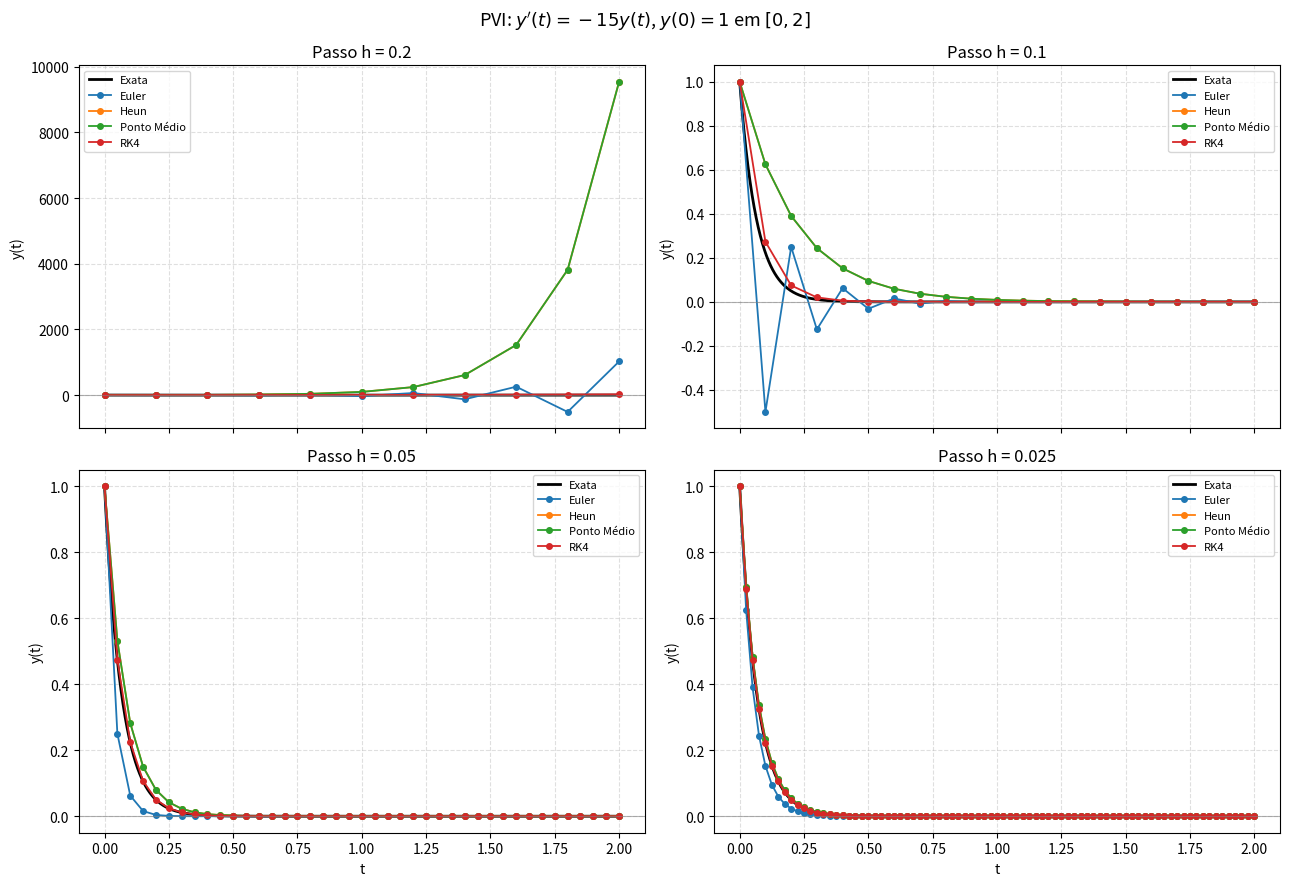
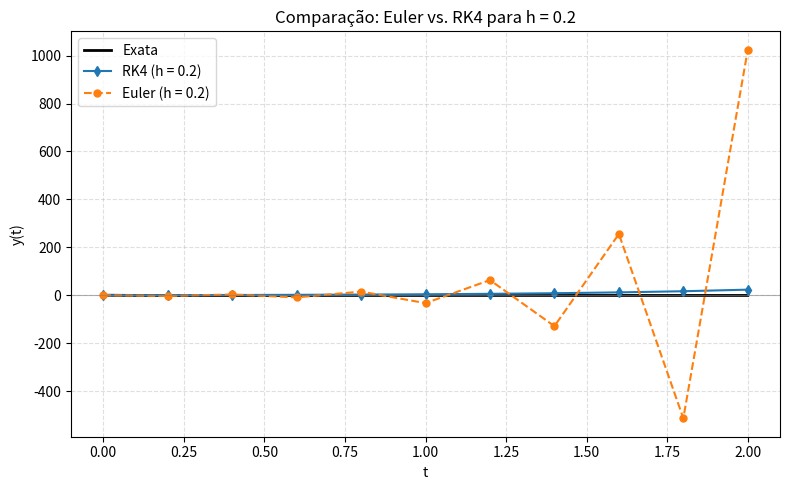

These charts were generated, in order, by the following Python code:
import numpy as np
import matplotlib.pyplot as plt


def f(t, y):
  """EDO: dy/dt = -15 * y(t)"""
  return -15.0 * y


def solucao_exata(t):
  """Solução analítica: y(t) = exp(-15 * t)"""
  return np.exp(-15.0 * t)


def malha_tempo(t0, tf, h):
  """Gera os instantes de t0 até tf com passo h (incluindo tf)."""
  n_passos = int(round((tf - t0) / h))
  return np.linspace(t0, tf, n_passos + 1)


def euler(t0, tf, y0, h):
  t = malha_tempo(t0, tf, h)
  y = np.empty_like(t, dtype=float)
  y[0] = float(y0)
  for i in range(len(t) - 1):
    y[i + 1] = y[i] + h * f(t[i], y[i])
  return t, y


def heun(t0, tf, y0, h):
  """Método de Heun (Euler aprimorado / Runge-Kutta explícito de 2.ª ordem)."""
  t = malha_tempo(t0, tf, h)
  y = np.empty_like(t, dtype=float)
  y[0] = float(y0)
  for i in range(len(t) - 1):
    k1 = f(t[i], y[i])
    k2 = f(t[i + 1], y[i] + h * k1)
    y[i + 1] = y[i] + 0.5 * h * (k1 + k2)
  return t, y


def ponto_medio(t0, tf, y0, h):
  """Método do Ponto Médio (Runge-Kutta explícito de 2.ª ordem)."""
  t = malha_tempo(t0, tf, h)
  y = np.empty_like(t, dtype=float)
  y[0] = float(y0)
  for i in range(len(t) - 1):
    k1 = f(t[i], y[i])
    y_mid = y[i] + 0.5 * h * k1
    k2 = f(t[i] + 0.5 * h, y_mid)
    y[i + 1] = y[i] + h * k2
  return t, y


def rk4(t0, tf, y0, h):
  """Método de Runge-Kutta de 4.ª ordem clássico."""
  t = malha_tempo(t0, tf, h)
  y = np.empty_like(t, dtype=float)
  y[0] = float(y0)
  for i in range(len(t) - 1):
    ti, yi = t[i], y[i]
    k1 = f(ti, yi)
    k2 = f(ti + 0.5 * h, yi + 0.5 * h * k1)
    k3 = f(ti + 0.5 * h, yi + 0.5 * h * k2)
    k4 = f(ti + h, yi + h * k3)
    y[i + 1] = yi + (h / 6.0) * (k1 + 2.0 * k2 + 2.0 * k3 + k4)
  return t, y


def main():
  t0, tf, y0 = 0.0, 2.0, 1.0
  passos = [0.2, 0.1, 0.05, 0.025]

  metodos = {
      "Euler": euler,
      "Heun": heun,
      "Ponto Médio": ponto_medio,
      "RK4": rk4,
  }

  t_fino = np.linspace(t0, tf, 500)
  y_fino = solucao_exata(t_fino)

  # Impressão de valores finais em t = 2.0 para apoio aos itens 4 e 5
  for h in passos:
    y_ex_fim = solucao_exata(tf)
    print(f"=== Passo h = {h} (Exata em t=2: {y_ex_fim:.3e}) ===")
    for nome, func in metodos.items():
      _, y_num = func(t0, tf, y0, h)
      tem_sinal_negativo = np.any(y_num < 0.0)
      print(
          f"  {nome:12s} -> y(2) = {y_num[-1]: .4e} | max|y| ="
          f" {np.max(np.abs(y_num)): .4e} | oscila/negativo: {tem_sinal_negativo}"
      )
    print()

  # Gráfico 2x2 comparando todos os métodos para cada passo h
  fig, axes = plt.subplots(2, 2, figsize=(13, 9), sharex=True)
  axes = axes.ravel()

  for ax, h in zip(axes, passos):
    ax.plot(t_fino, y_fino, "k-", linewidth=2.0, label="Exata")
    for nome, func in metodos.items():
      t_num, y_num = func(t0, tf, y0, h)
      ax.plot(t_num, y_num, marker="o", markersize=4, linewidth=1.3, label=nome)

    ax.axhline(0.0, color="gray", linewidth=0.8, alpha=0.6)
    ax.set_title(f"Passo h = {h}")
    ax.set_ylabel("y(t)")
    ax.grid(True, linestyle="--", alpha=0.4)
    ax.legend(fontsize=8)

  for ax in axes[2:]:
    ax.set_xlabel("t")

  plt.suptitle(
      r"PVI: $y'(t) = -15y(t)$, $y(0) = 1$ em $[0, 2]$", fontsize=13
  )
  plt.tight_layout()
  plt.show()

  # Gráfico específico para o item 5: Euler vs. RK4 com h = 0.2
  t_eu, y_eu = euler(t0, tf, y0, 0.2)
  t_rk, y_rk = rk4(t0, tf, y0, 0.2)

  plt.figure(figsize=(8, 5))
  plt.plot(t_fino, y_fino, "k-", linewidth=2.0, label="Exata")
  plt.plot(t_rk, y_rk, "d-", markersize=5, label="RK4 (h = 0.2)")
  plt.plot(t_eu, y_eu, "o--", markersize=5, label="Euler (h = 0.2)")
  plt.axhline(0.0, color="gray", linewidth=0.8, alpha=0.6)
  plt.title("Comparação: Euler vs. RK4 para h = 0.2")
  plt.xlabel("t")
  plt.ylabel("y(t)")
  plt.grid(True, linestyle="--", alpha=0.4)
  plt.legend()
  plt.tight_layout()
  plt.show()


if __name__ == "__main__":
  main()
